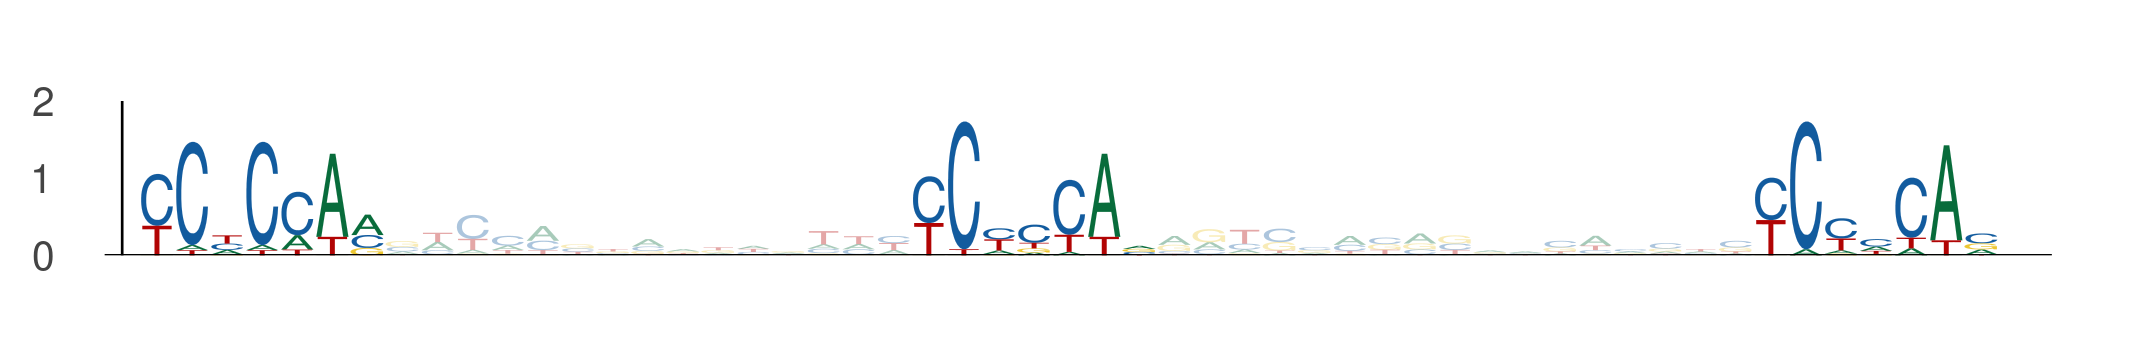

Data behind this chart, as committed beside it:
seq_index, start_position, end_position, is_reversed_complement
4985, 52, 59, 0
4985, 74, 81, 0
4985, 98, 105, 0
4922, 77, 84, 0
4922, 99, 106, 0
4922, 123, 130, 0
4104, 47, 54, 0
4104, 69, 76, 0
4104, 93, 100, 0
1471, 77, 84, 0
1471, 99, 106, 0
1471, 123, 130, 0
4752, 54, 61, 0
4752, 76, 83, 0
4752, 100, 107, 0
4008, 52, 59, 0
4008, 74, 81, 0
4008, 98, 105, 0
656, 51, 58, 0
656, 73, 80, 0
656, 97, 104, 0
2596, 54, 61, 0
2596, 76, 83, 0
2596, 100, 107, 0
3430, 54, 61, 0
3430, 76, 83, 0
3430, 100, 107, 0
1198, 76, 83, 0
1198, 98, 105, 0
1198, 122, 129, 0
4747, 77, 84, 0
4747, 99, 106, 0
4747, 123, 130, 0
5032, 112, 119, 0
5032, 134, 141, 0
5032, 158, 165, 0
4426, 64, 71, 0
4426, 86, 93, 0
4426, 110, 117, 0
2208, 54, 61, 0
2208, 76, 83, 0
2208, 100, 107, 0
3145, 54, 61, 0
3145, 76, 83, 0
3145, 100, 107, 0
1336, 77, 84, 0
1336, 99, 106, 0
1336, 123, 130, 0
2637, 39, 46, 0
2637, 61, 68, 0
2637, 85, 92, 0
3000, 25, 32, 0
3000, 47, 54, 0
3000, 71, 78, 0
5388, 54, 61, 0
5388, 76, 83, 0
5388, 100, 107, 0
1011, 95, 102, 0
1011, 117, 124, 0
1011, 141, 148, 0
... 6 more rows
